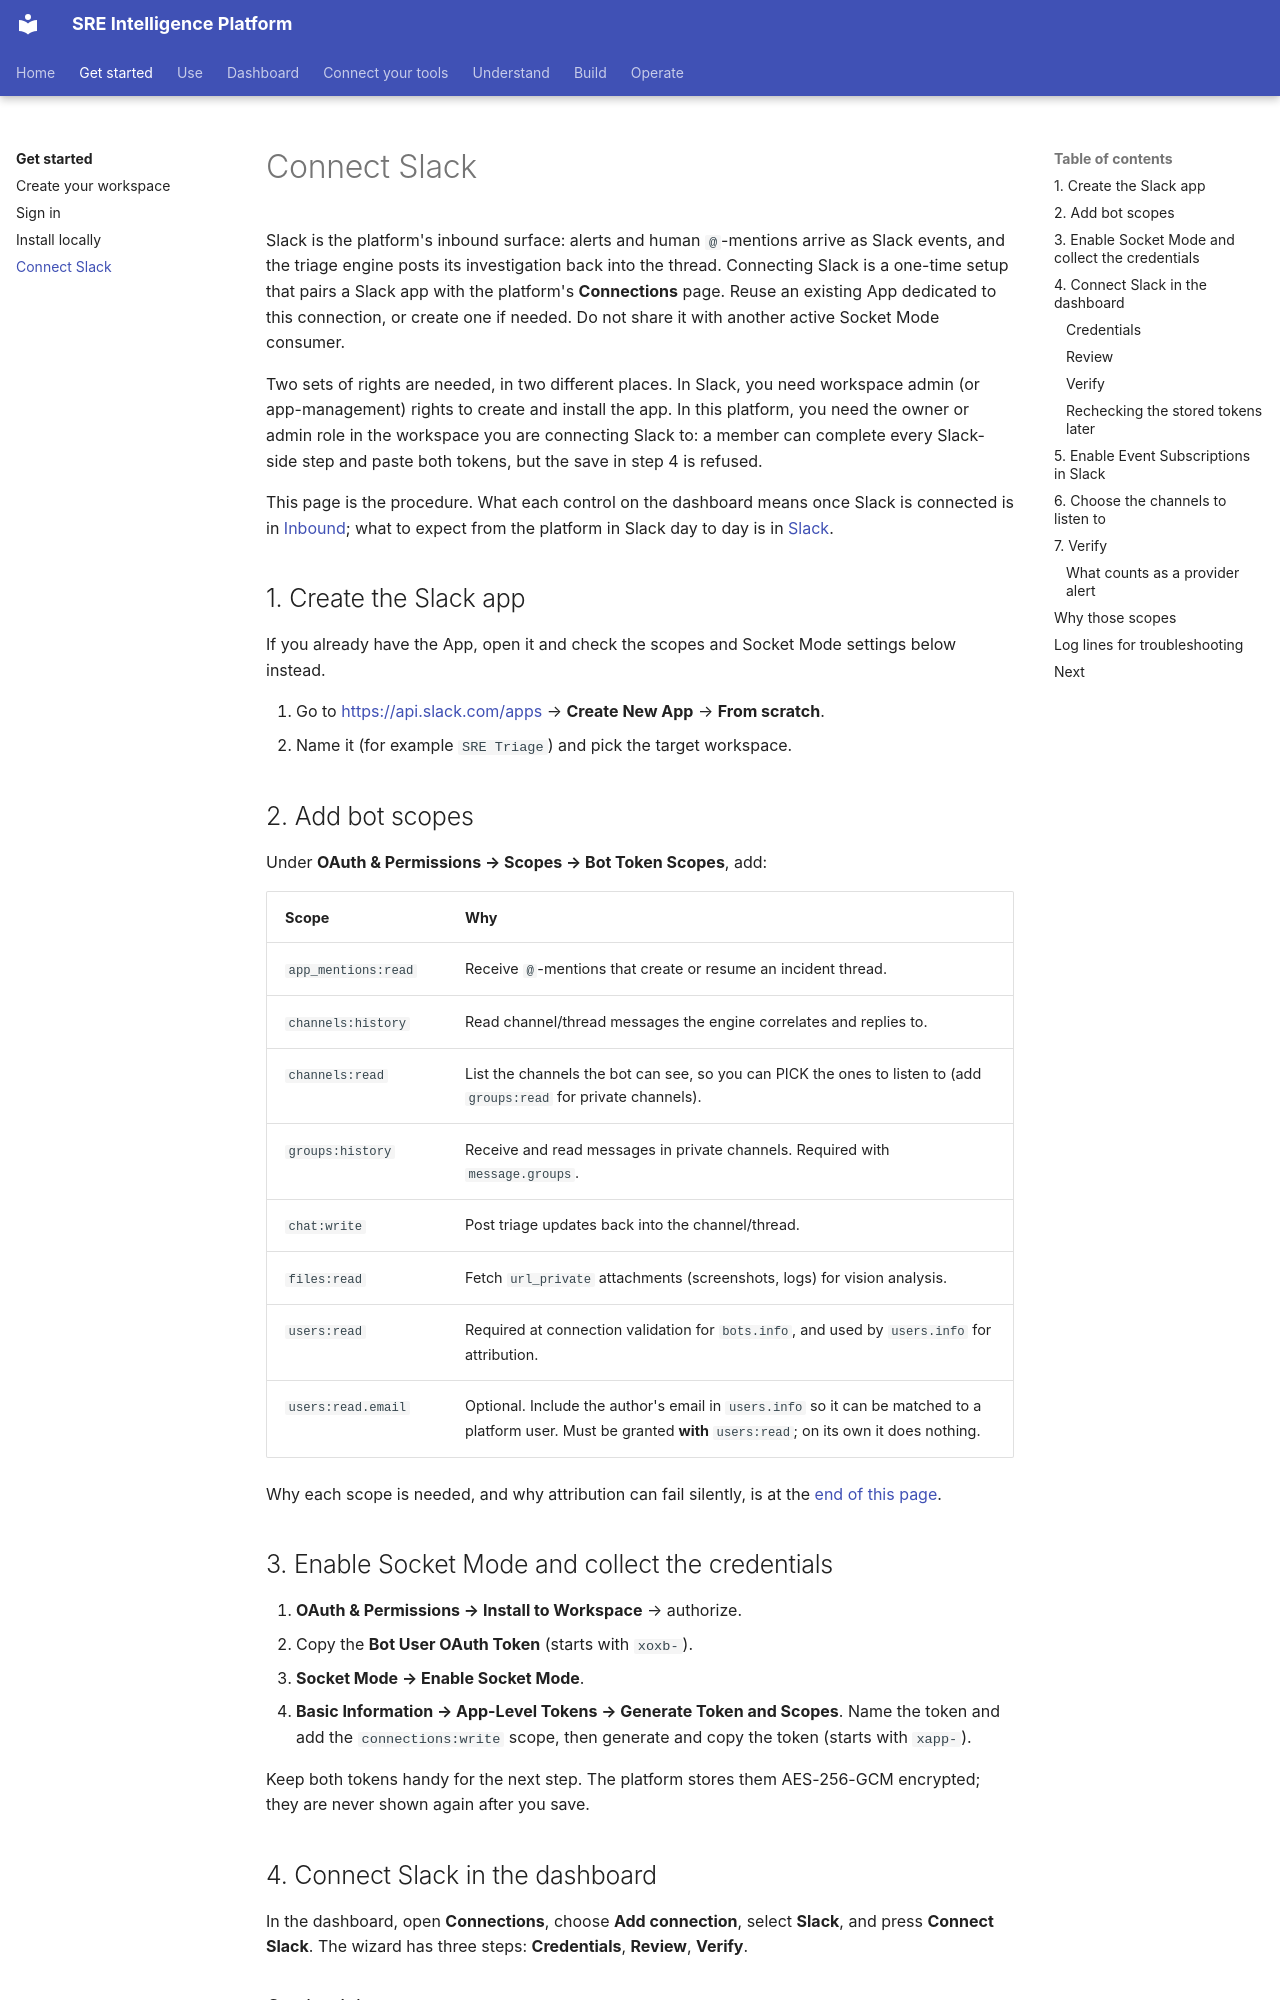

repository: chrisleekr/sre-platform · page: get-started/connect-slack/index.html · generator: mkdocs

# Connect Slack

Slack is the platform's inbound surface: alerts and human `@`-mentions arrive as Slack events, and
the triage engine posts its investigation back into the thread. Connecting Slack is a one-time setup
that pairs a Slack app with the platform's **Connections** page. Reuse an existing App dedicated
to this connection, or create one if needed. Do not share it with another active Socket Mode consumer.

Two sets of rights are needed, in two different places. In Slack, you need workspace admin (or
app-management) rights to create and install the app. In this platform, you need the owner or admin
role in the workspace you are connecting Slack to: a member can complete every Slack-side step and
paste both tokens, but the save in step 4 is refused.

This page is the procedure. What each control on the dashboard means once Slack is connected is in
[Inbound](../dashboard/inbound.md); what to expect from the platform in Slack day to day is in
[Slack](../operate/slack.md).

## 1. Create the Slack app

If you already have the App, open it and check the scopes and Socket Mode settings below instead.

1. Go to <https://api.slack.com/apps> → **Create New App** → **From scratch**.
2. Name it (for example `SRE Triage`) and pick the target workspace.

## 2. Add bot scopes

Under **OAuth & Permissions → Scopes → Bot Token Scopes**, add:

| Scope | Why |
| --- | --- |
| `app_mentions:read` | Receive `@`-mentions that create or resume an incident thread. |
| `channels:history` | Read channel/thread messages the engine correlates and replies to. |
| `channels:read` | List the channels the bot can see, so you can PICK the ones to listen to (add `groups:read` for private channels). |
| `groups:history` | Receive and read messages in private channels. Required with `message.groups`. |
| `chat:write` | Post triage updates back into the channel/thread. |
| `files:read` | Fetch `url_private` attachments (screenshots, logs) for vision analysis. |
| `users:read` | Required at connection validation for `bots.info`, and used by `users.info` for attribution. |
| `users:read.email` | Optional. Include the author's email in `users.info` so it can be matched to a platform user. Must be granted **with** `users:read`; on its own it does nothing. |

Why each scope is needed, and why attribution can fail silently, is at the
[end of this page](#why-those-scopes).

## 3. Enable Socket Mode and collect the credentials

1. **OAuth & Permissions → Install to Workspace** → authorize.
2. Copy the **Bot User OAuth Token** (starts with `xoxb-`).
3. **Socket Mode → Enable Socket Mode**.
4. **Basic Information → App-Level Tokens → Generate Token and Scopes**. Name the token and add the
   `connections:write` scope, then generate and copy the token (starts with `xapp-`).

Keep both tokens handy for the next step. The platform stores them AES-256-GCM encrypted; they are never
shown again after you save.

## 4. Connect Slack in the dashboard

In the dashboard, open **Connections**, choose **Add connection**, select **Slack**, and press
**Connect Slack**. The wizard has three steps: **Credentials**, **Review**, **Verify**.

### Credentials

![Pasting the Slack app and bot tokens](../assets/screenshots/connect-slack-1-credentials-light.png#only-light)
![Pasting the Slack app and bot tokens](../assets/screenshots/connect-slack-1-credentials-dark.png#only-dark)

Paste the **App token** (`xapp-`) and **Bot token** (`xoxb-`). Both are write-only, and an existing
token is never loaded back into the form: on a later edit, a blank field leaves the stored value
untouched. You can therefore replace one token without re-entering the other.
